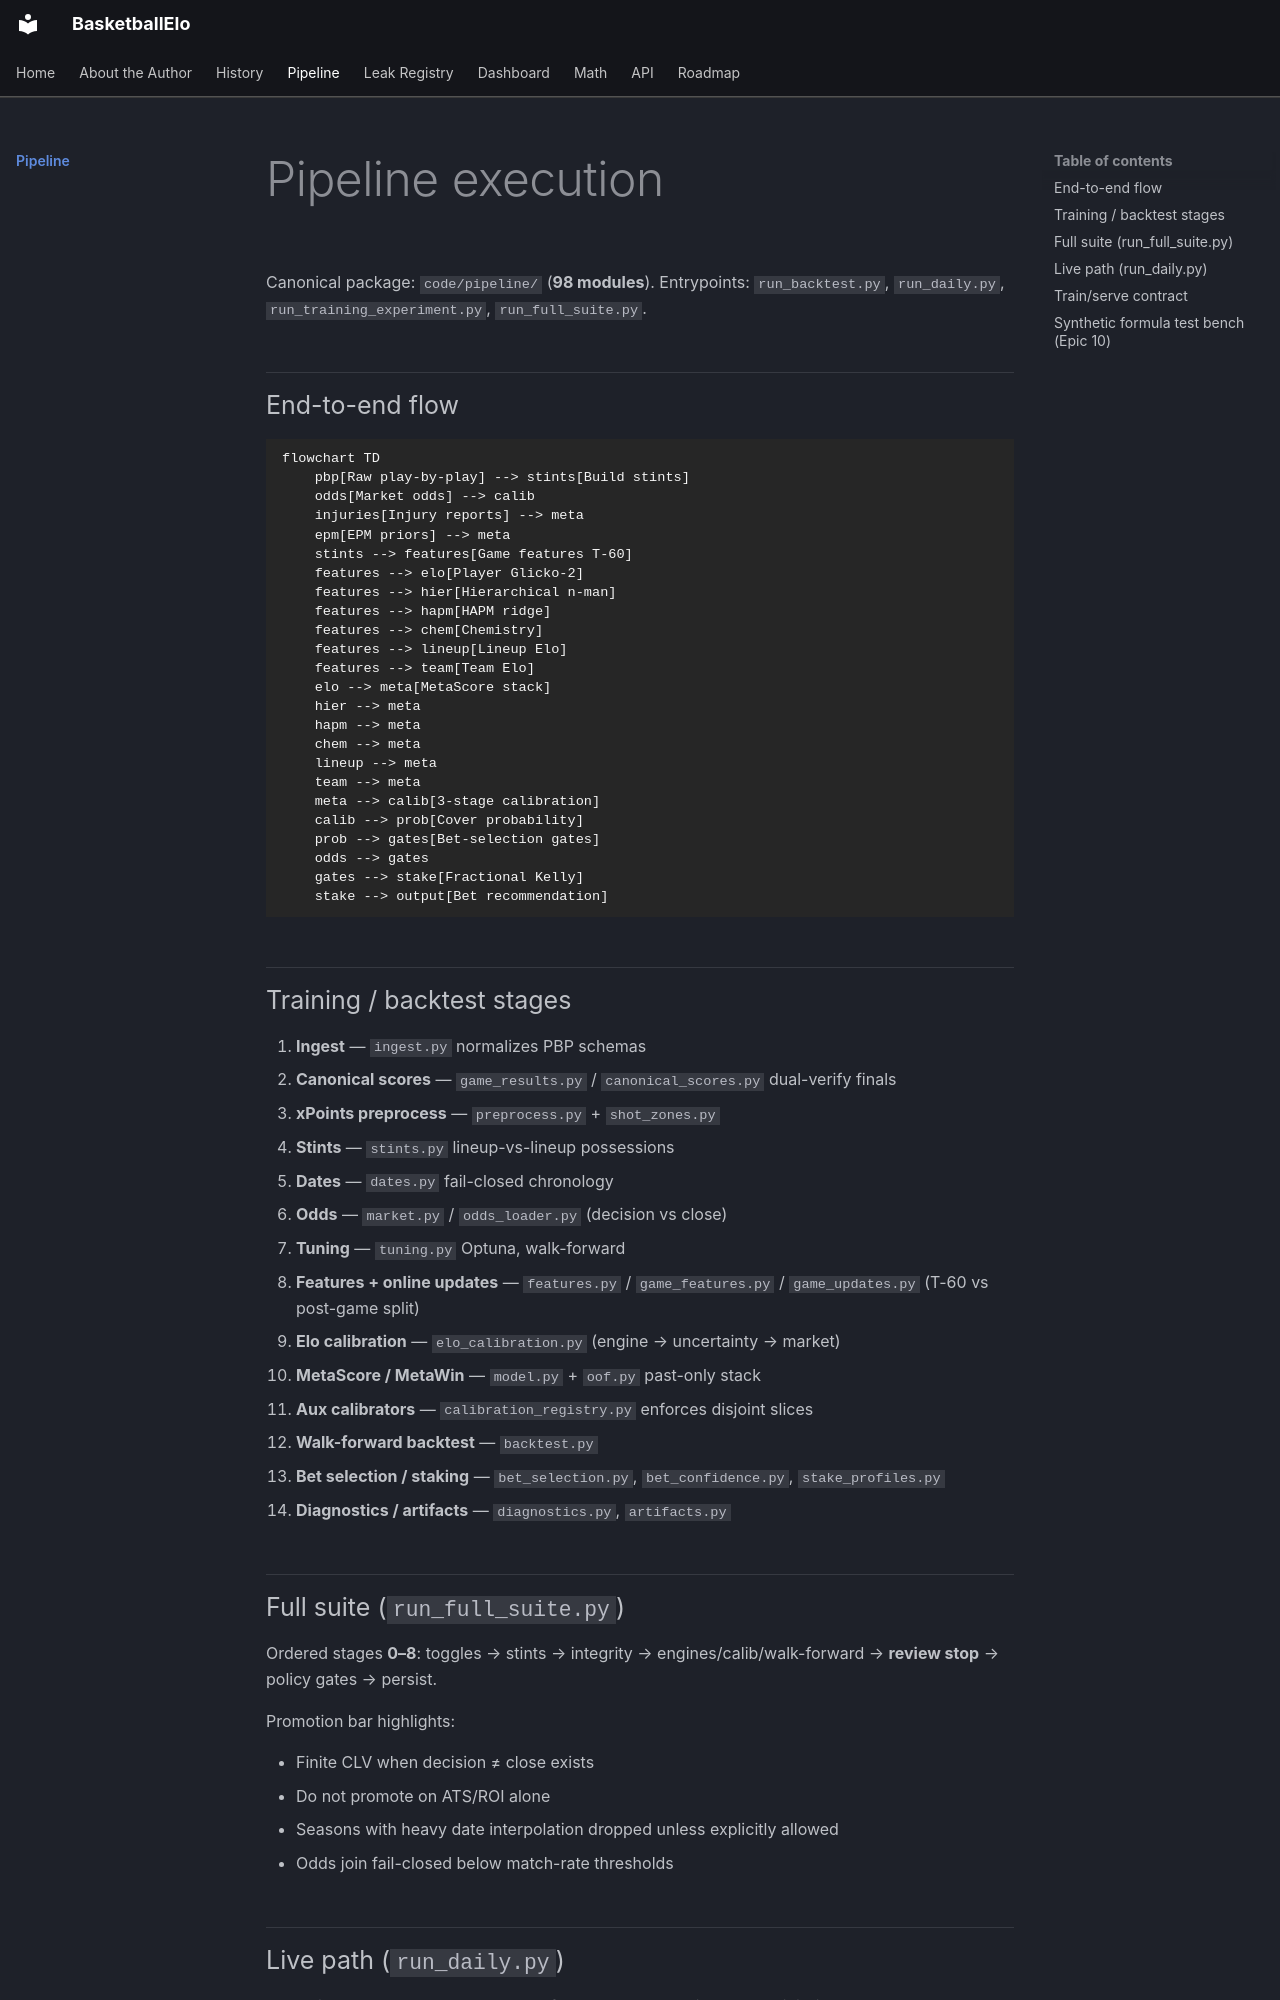

repository: ShaneHurley/BasketballElo · page: pipeline/index.html · generator: mkdocs

# Pipeline execution

Canonical package: `code/pipeline/` (**98 modules**). Entrypoints: `run_backtest.py`, `run_daily.py`, `run_training_experiment.py`, `run_full_suite.py`.

## End-to-end flow

```mermaid
flowchart TD
    pbp[Raw play-by-play] --> stints[Build stints]
    odds[Market odds] --> calib
    injuries[Injury reports] --> meta
    epm[EPM priors] --> meta
    stints --> features[Game features T-60]
    features --> elo[Player Glicko-2]
    features --> hier[Hierarchical n-man]
    features --> hapm[HAPM ridge]
    features --> chem[Chemistry]
    features --> lineup[Lineup Elo]
    features --> team[Team Elo]
    elo --> meta[MetaScore stack]
    hier --> meta
    hapm --> meta
    chem --> meta
    lineup --> meta
    team --> meta
    meta --> calib[3-stage calibration]
    calib --> prob[Cover probability]
    prob --> gates[Bet-selection gates]
    odds --> gates
    gates --> stake[Fractional Kelly]
    stake --> output[Bet recommendation]
```

## Training / backtest stages

1. **Ingest** — `ingest.py` normalizes PBP schemas  
2. **Canonical scores** — `game_results.py` / `canonical_scores.py` dual-verify finals  
3. **xPoints preprocess** — `preprocess.py` + `shot_zones.py`  
4. **Stints** — `stints.py` lineup-vs-lineup possessions  
5. **Dates** — `dates.py` fail-closed chronology  
6. **Odds** — `market.py` / `odds_loader.py` (decision vs close)  
7. **Tuning** — `tuning.py` Optuna, walk-forward  
8. **Features + online updates** — `features.py` / `game_features.py` / `game_updates.py` (T-60 vs post-game split)  
9. **Elo calibration** — `elo_calibration.py` (engine → uncertainty → market)  
10. **MetaScore / MetaWin** — `model.py` + `oof.py` past-only stack  
11. **Aux calibrators** — `calibration_registry.py` enforces disjoint slices  
12. **Walk-forward backtest** — `backtest.py`  
13. **Bet selection / staking** — `bet_selection.py`, `bet_confidence.py`, `stake_profiles.py`  
14. **Diagnostics / artifacts** — `diagnostics.py`, `artifacts.py`  

## Full suite (`run_full_suite.py`)

Ordered stages **0–8**: toggles → stints → integrity → engines/calib/walk-forward → **review stop** → policy gates → persist.

Promotion bar highlights:

- Finite CLV when decision ≠ close exists  
- Do not promote on ATS/ROI alone  
- Seasons with heavy date interpolation dropped unless explicitly allowed  
- Odds join fail-closed below match-rate thresholds
